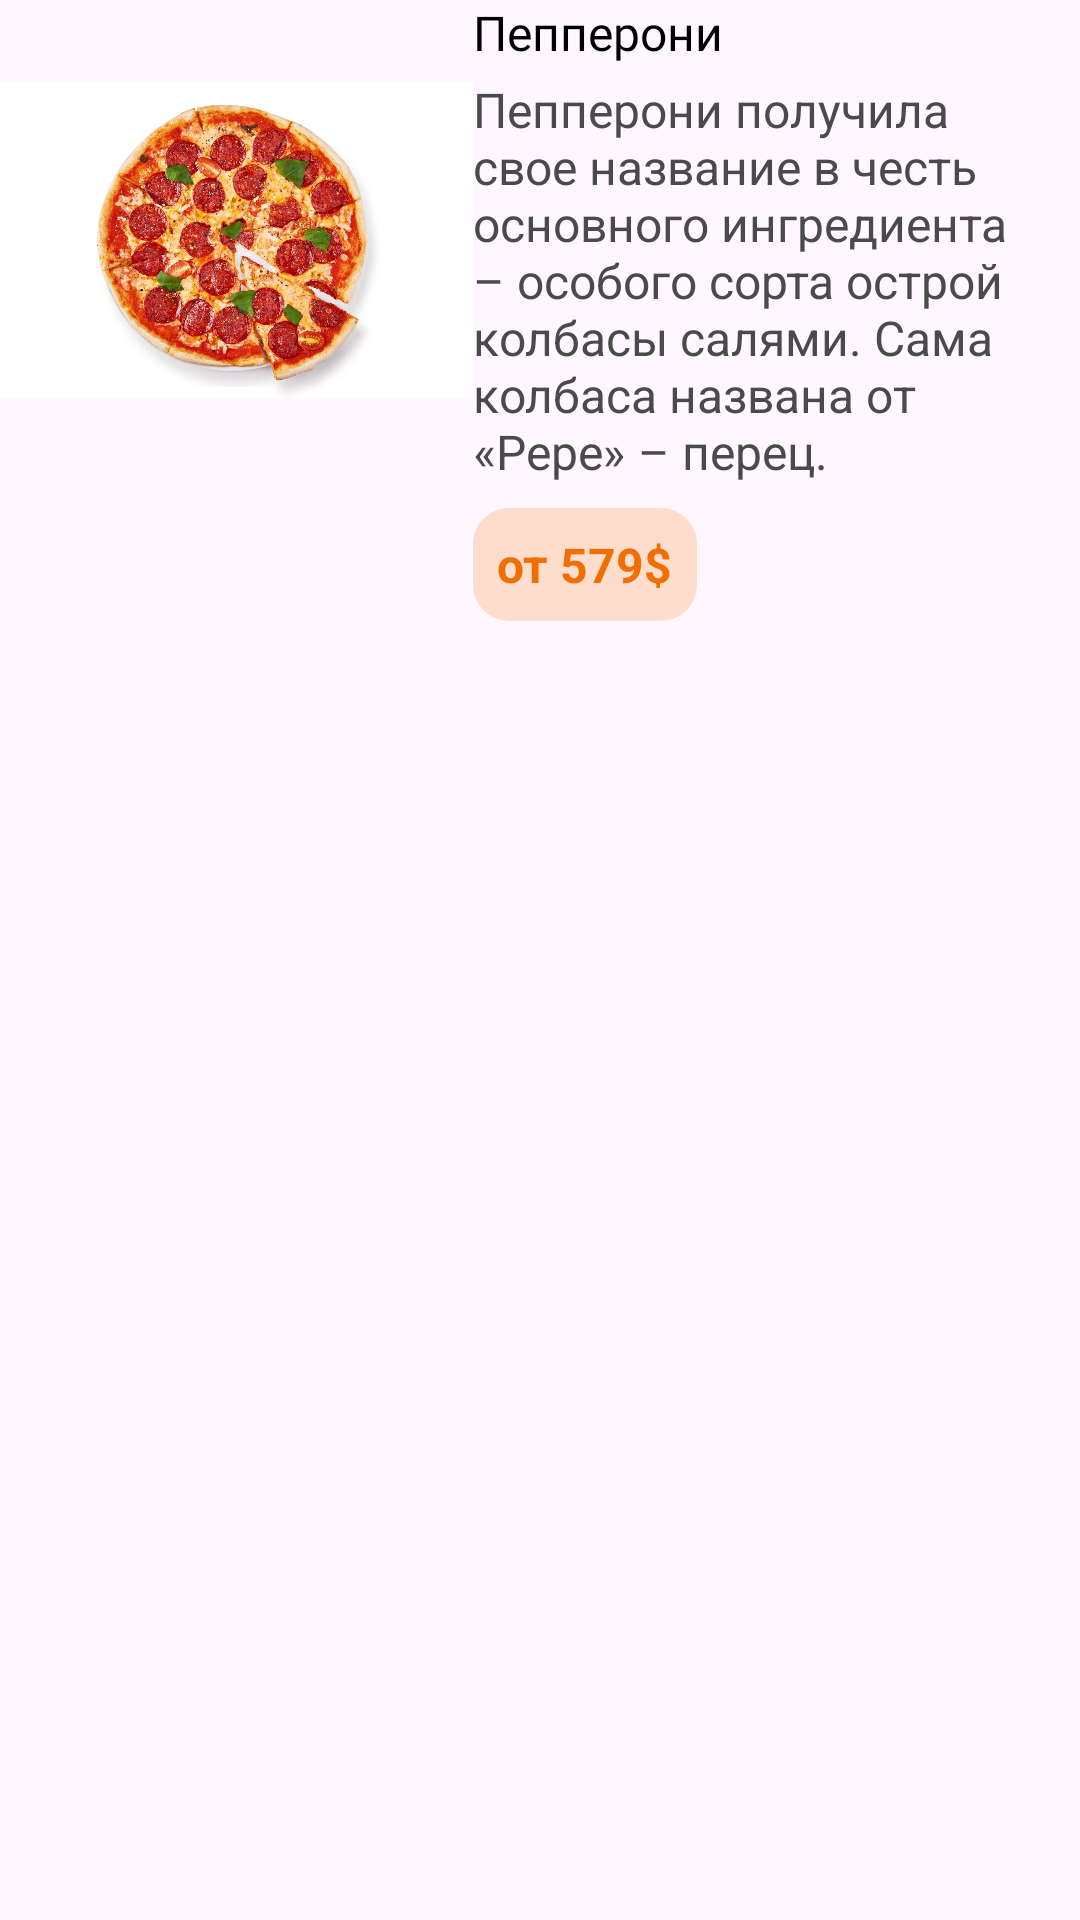

Write the Android layout XML for this screen, with the resource values it uses.
<!-- AndroidManifest.xml: application theme Theme.OrderDeliver -->
<!-- res/layout/food_item.xml -->
<?xml version="1.0" encoding="utf-8"?>
<LinearLayout xmlns:android="http://schemas.android.com/apk/res/android"
    xmlns:app="http://schemas.android.com/apk/res-auto"
    android:layout_width="match_parent"
    android:layout_height="wrap_content"
    android:layout_marginBottom="6dp"
    android:orientation="horizontal">

    <ImageView
        android:id="@+id/imageView"
        android:layout_width="315dp"
        android:layout_height="160dp"
        android:layout_weight="1"
        app:srcCompat="@drawable/test_pizza_one" />

    <LinearLayout
        android:layout_width="match_parent"
        android:layout_height="wrap_content"
        android:layout_weight="1"
        android:orientation="vertical">

        <TextView
            android:id="@+id/nameFood"
            android:layout_width="wrap_content"
            android:layout_height="wrap_content"
            android:layout_marginBottom="4dp"
            android:fontFamily="@font/robot_medium"
            android:text="Пепперони"
            android:textColor="@color/black"
            android:textSize="16sp" />

        <TextView
            android:id="@+id/descriptionFood"
            android:layout_width="wrap_content"
            android:layout_height="wrap_content"
            android:layout_marginBottom="8dp"
            android:text="Пепперони получила свое название в честь основного ингредиента – особого сорта острой колбасы салями. Сама колбаса названа от «Рере» – перец."
            android:textColor="@color/description_food_text_color"
            android:textSize="16sp" />

        <LinearLayout
            android:layout_width="wrap_content"
            android:layout_height="match_parent"
            android:orientation="horizontal">

            <FrameLayout
                android:id="@+id/buttonAddBasket"
                android:layout_width="wrap_content"
                android:layout_height="wrap_content"
                android:background="@drawable/food_item_background"
                app:cardElevation="0dp">

                <TextView
                    android:id="@+id/priceText"
                    android:layout_width="wrap_content"
                    android:layout_height="wrap_content"
                    android:layout_gravity="center"
                    android:layout_margin="8dp"
                    android:text="от 579$"
                    android:textColor="@color/price_text_color"
                    android:textSize="16sp"
                    android:textStyle="bold" />
            </FrameLayout>

            <TextView
                android:id="@+id/textDiscount"
                android:layout_width="wrap_content"
                android:layout_height="wrap_content"
                android:layout_gravity="center_vertical"
                android:layout_marginStart="12dp"
                android:layout_weight="1"
                android:background="@drawable/diagonal_line"
                android:gravity="center"
                android:text="339 $"
                android:textColor="@color/discountColor"
                android:textSize="16sp"
                android:textStyle="bold"
                android:visibility="gone" />

        </LinearLayout>

    </LinearLayout>
</LinearLayout>
<!-- resources referenced by this layout -->
<resources>
  <color name="black">#FF000000</color>
  <color name="description_food_text_color">#4A4A4A</color>
  <color name="discountColor">#383838</color>
  <color name="price_text_color">#F16E02</color>
  <!-- drawable diagonal_line (drawable) -->
  <?xml version="1.0" encoding="utf-8"?>
  <layer-list
      xmlns:android="http://schemas.android.com/apk/res/android">
      <item>
          <rotate
              android:pivotX="50%"
              android:pivotY="50%"
              android:fromDegrees="165"
              android:toDegrees="0">
              <shape
                  android:shape="line">
                  <stroke android:color="#D7540C" android:width="2dp"/>
              </shape>
          </rotate>
      </item>
  </layer-list>
  <!-- drawable food_item_background (drawable) -->
  <?xml version="1.0" encoding="utf-8"?>
  <ripple xmlns:android="http://schemas.android.com/apk/res/android"
      android:color="@color/price_background_color_not_pressed">
      <item android:state_pressed="true">
          <shape android:shape="rectangle">
              <solid android:color="@color/price_background_color_pressed"/> 
              <corners android:radius="12dp"/>
          </shape>
      </item>
  </ripple>
  <!-- drawable test_pizza_one: jpg bitmap (drawable, 257632 bytes) -->
  <style name="Theme.OrderDeliver" parent="Base.Theme.OrderDeliver" />
  <color name="price_background_color_not_pressed">#FF6200</color>
  <color name="price_background_color_pressed">#33FF7400</color>
  <style name="Base.Theme.OrderDeliver" parent="Theme.Material3.DayNight.NoActionBar">
          
          
          <item name="android:windowFullscreen">true</item>
          <item name="windowNoTitle">true</item>
          <item name="windowActionBar">false</item>
      </style>
</resources>
